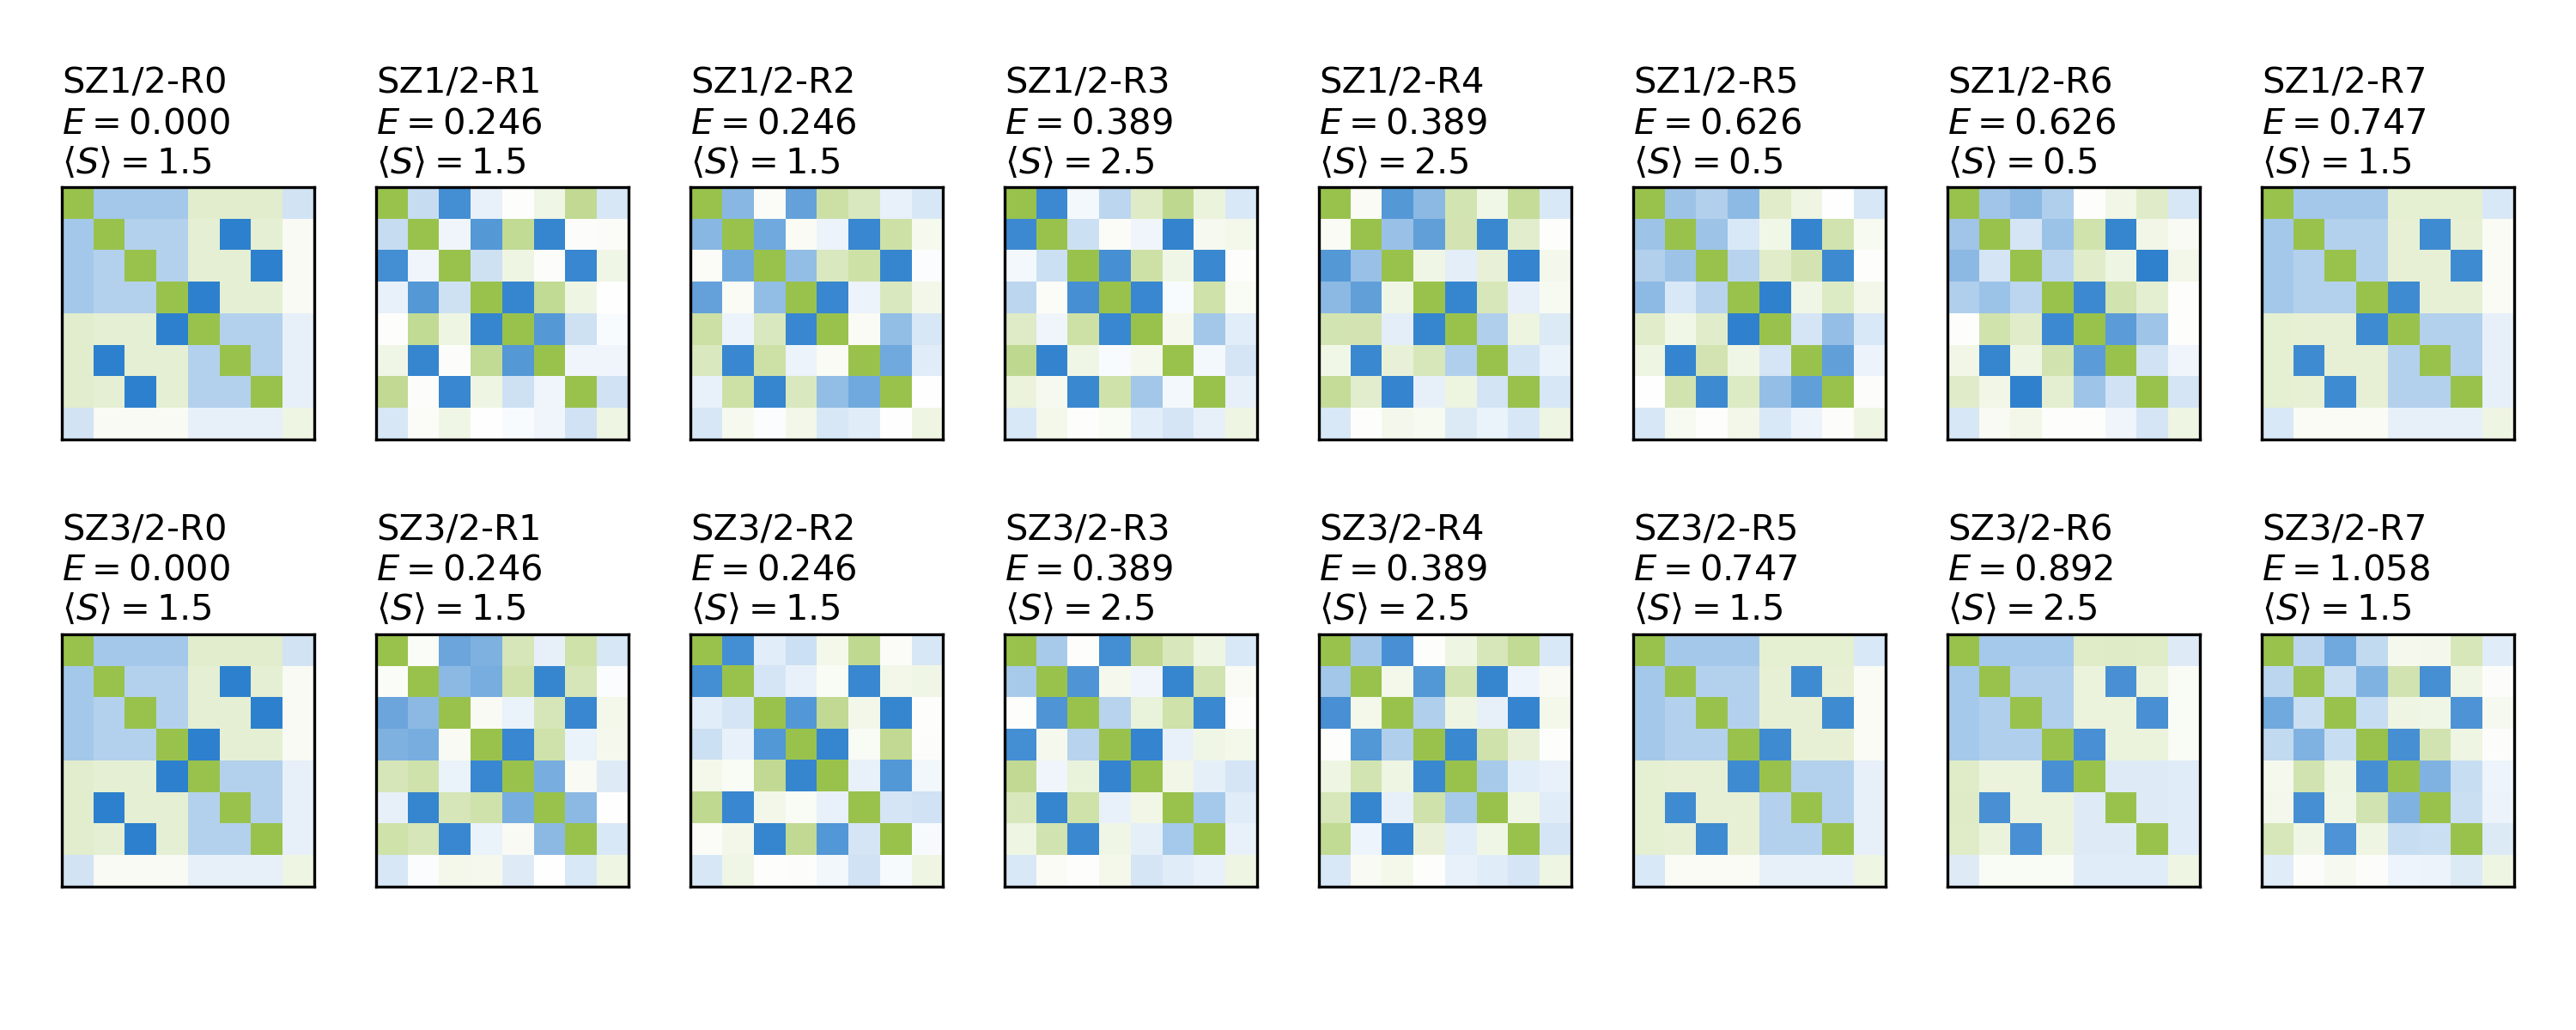

Here is the Python script that generated this plot:
# ---------------------------------------------------------------------------
# Copyright (C) 2026 Huanchen Zhai. All Rights Reserved.
# 
# This program is free software: you can redistribute it and/or modify
# it under the terms of the GNU General Public License as published by
# the Free Software Foundation, either version 3 of the License, or
# (at your option) any later version.
# 
# This program is distributed in the hope that it will be useful,
# but WITHOUT ANY WARRANTY; without even the implied warranty of
# MERCHANTABILITY or FITNESS FOR A PARTICULAR PURPOSE.  See the
# GNU General Public License for more details.
# 
# You should have received a copy of the GNU General Public License
# along with this program.  If not, see <https://www.gnu.org/licenses/>.
# ---------------------------------------------------------------------------


import numpy as np, json
import matplotlib.pyplot as plt
from matplotlib.colors import LinearSegmentedColormap

plt.rcParams.update({'font.size': 16})
f, axs = plt.subplots(2, 8, figsize=(10, 4))

data = {
    "colors": [
        "#2F2D2E",
        "#BB4430",
        "#F18F01",
        "#99C24D",
        "#1E77CA",
        "#23C9FF",
        "#7137E5",
        "#A347BA",
        "#84602E",
        "#430B9D",
        "#18AD8A"
    ],
    "grays": [
        "#000000",
        "#3D3D3D",
        "#767676",
        "#C5C5C5",
    ],
    "blues": [
        "#1E77CA",
        "#A9D2F8",
    ],
    "lights": [
        "#FCDAAD",
        "#E3FCAC",
        "#A9D2F8",
        "#CFACFD",
    ]
}

colors = data['colors']
grays = data['grays']
lights = data['lights']

cmap = LinearSegmentedColormap.from_list("my_cmap", [colors[4], 'white', colors[3]])

fsexpt = lambda x: ((1 + 4 * x) ** 0.5 - 1) / 2

scorrs = np.load('06-spin-corr.npy')
ener = np.load('06-energies.npy') * 1000
sexpt = fsexpt(np.load('06-ssqs.npy'))
ener -= np.min(ener)

idx = np.array([1, 4, 3, 2, 5, 7, 6, 8]) - 1

for ix in range(2):
    for iy in range(8):
        ax = axs[ix, iy]
        scorrs[ix, iy] = scorrs[ix, iy][idx, :][:, idx]
        ax.matshow(scorrs[ix, iy], cmap=cmap, vmin=-5, vmax=5)
        axs[ix, iy].text(-0.5, -2.5, "SZ%d/2-R%d\n$E=%.3f$\n$\\langle S\\rangle=%.1f$" %
            (ix * 2 + 1, iy, ener[ix, iy], sexpt[ix, iy]), fontsize=10, clip_on=False, ha='left', va='center')
        ax.xaxis.set_ticklabels([])
        ax.yaxis.set_ticklabels([])
        ax.set_xticks([])
        ax.set_yticks([])

plt.tight_layout()
plt.savefig('26-plot-06.png', dpi=300)
